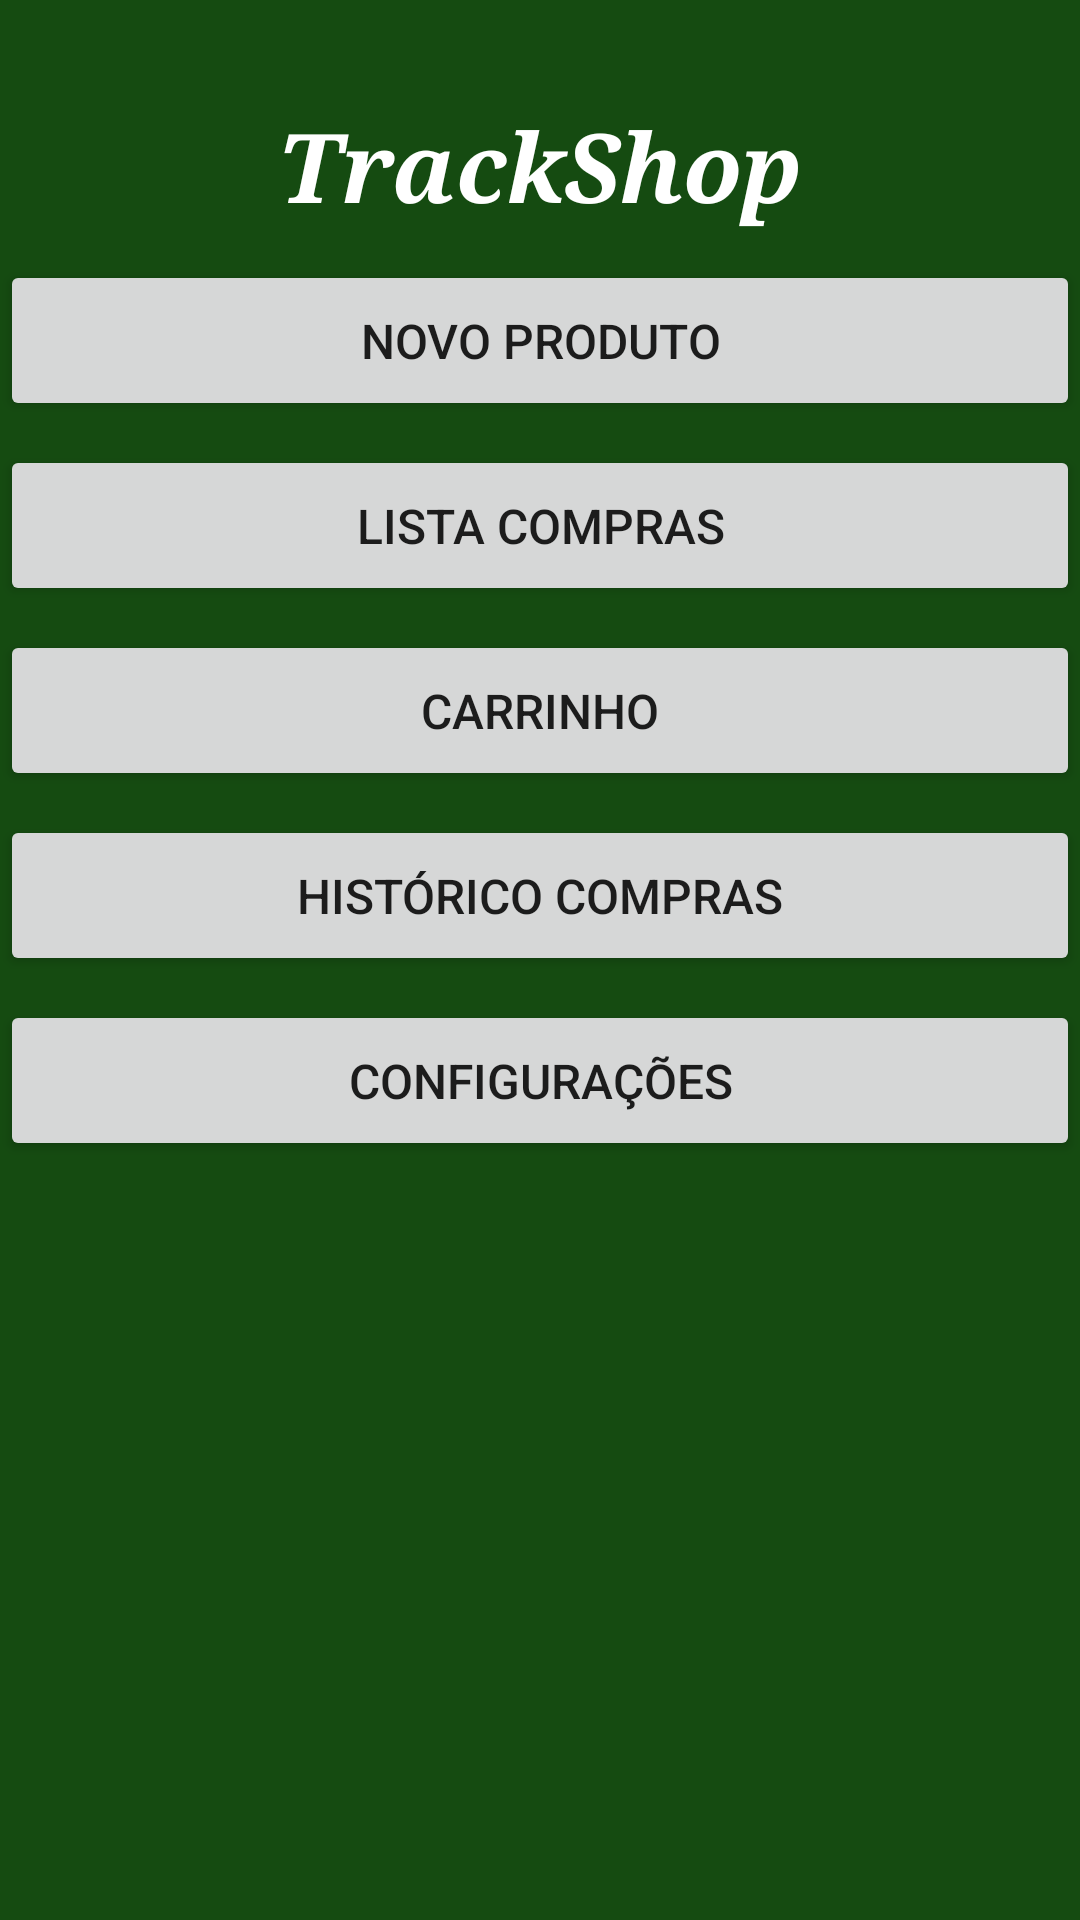

The Android layout XML behind this screen, and the referenced resources:
<!-- AndroidManifest.xml: application theme Theme.TP_AMOV_NEW -->
<!-- res/layout/activity_main.xml -->
<?xml version="1.0" encoding="utf-8"?>
<ScrollView xmlns:android="http://schemas.android.com/apk/res/android"
    xmlns:app="http://schemas.android.com/apk/res-auto"
    xmlns:tools="http://schemas.android.com/tools"
    android:layout_width="match_parent"
    android:layout_height="match_parent"
    android:background="#154B11"
    android:fillViewport="true">

    <androidx.constraintlayout.widget.ConstraintLayout
        android:id="@+id/constraint_layout1"
        android:layout_width="match_parent"
        android:layout_height="wrap_content">

        <com.google.android.material.textfield.TextInputLayout
            android:id="@+id/nomeApp"
            android:layout_width="0dp"
            android:layout_height="wrap_content"
            android:padding="6dp"
            app:layout_constraintBottom_toTopOf="@+id/btnNovoProduto"

            app:layout_constraintHorizontal_bias="0.0"
            app:layout_constraintLeft_toLeftOf="parent"
            app:layout_constraintRight_toRightOf="parent"
            app:layout_constraintTop_toTopOf="parent"

            app:layout_constraintVertical_bias=".1"
            app:layout_constraintVertical_chainStyle="packed">

            <TextView
                android:layout_width="match_parent"
                android:layout_height="match_parent"
                android:layout_gravity="center_horizontal"
                android:gravity="center_horizontal"
                android:text="@string/app_name"
                android:textColor="#ffffff"
                android:textSize="32sp"
                android:textStyle="italic|bold"
                android:typeface="serif" />
        </com.google.android.material.textfield.TextInputLayout>

        <com.google.android.material.textfield.TextInputLayout
            android:id="@+id/btnNovoProduto"
            android:layout_width="0dp"
            android:layout_height="wrap_content"

            app:layout_constraintBottom_toTopOf="@+id/bntListaCompras"
            app:layout_constraintLeft_toLeftOf="parent"
            app:layout_constraintRight_toRightOf="parent"
            app:layout_constraintTop_toBottomOf="@+id/nomeApp">

            <Button
                android:layout_width="match_parent"
                android:layout_height="wrap_content"
                android:layout_marginTop="4dp"
                android:layout_marginBottom="4dp"
                android:onClick="onNovoProduto"
                android:padding="16dp"
                android:text="@string/novo_produto"
                android:textSize="16sp" />
        </com.google.android.material.textfield.TextInputLayout>


        <com.google.android.material.textfield.TextInputLayout
            android:id="@+id/bntListaCompras"
            android:layout_width="0dp"
            android:layout_height="wrap_content"
            app:layout_constraintBottom_toTopOf="@+id/btnCarrinho"
            app:layout_constraintLeft_toLeftOf="parent"
            app:layout_constraintRight_toRightOf="parent"
            app:layout_constraintTop_toBottomOf="@+id/btnNovoProduto">

            <Button
                android:layout_width="match_parent"
                android:layout_height="wrap_content"
                android:layout_marginTop="4dp"
                android:layout_marginBottom="4dp"
                android:onClick="onListaCompras"
                android:padding="16dp"
                android:text="@string/txt_lista_compras"
                android:textSize="16sp" />
        </com.google.android.material.textfield.TextInputLayout>


        <com.google.android.material.textfield.TextInputLayout
            android:id="@+id/btnCarrinho"
            android:layout_width="0dp"
            android:layout_height="wrap_content"
            app:layout_constraintBottom_toTopOf="@+id/btnHistorico"
            app:layout_constraintLeft_toLeftOf="parent"
            app:layout_constraintRight_toRightOf="parent"
            app:layout_constraintTop_toBottomOf="@+id/bntListaCompras">

            <Button
                android:layout_width="match_parent"
                android:layout_height="wrap_content"
                android:layout_marginTop="4dp"
                android:layout_marginBottom="4dp"
                android:onClick="onCarrinho"
                android:padding="16dp"
                android:text="@string/txt_carrinho"
                android:textSize="16sp" />
        </com.google.android.material.textfield.TextInputLayout>

        <com.google.android.material.textfield.TextInputLayout
            android:id="@+id/btnHistorico"
            android:layout_width="0dp"
            android:layout_height="wrap_content"
            app:layout_constraintBottom_toTopOf="@+id/btnConfig"
            app:layout_constraintLeft_toLeftOf="parent"
            app:layout_constraintRight_toRightOf="parent"
            app:layout_constraintTop_toBottomOf="@+id/btnCarrinho">

            <Button
                android:layout_width="match_parent"
                android:layout_height="wrap_content"
                android:layout_marginTop="4dp"
                android:layout_marginBottom="4dp"
                android:onClick="onHistorico"
                android:padding="16dp"
                android:text="@string/txt_list_rico_compras"
                android:textSize="16dp" />
        </com.google.android.material.textfield.TextInputLayout>

        <com.google.android.material.textfield.TextInputLayout
            android:id="@+id/btnConfig"
            android:layout_width="0dp"
            android:layout_height="wrap_content"
            app:layout_constraintBottom_toBottomOf="parent"
            app:layout_constraintLeft_toLeftOf="parent"
            app:layout_constraintRight_toRightOf="parent"
            app:layout_constraintTop_toBottomOf="@+id/btnHistorico">

            <Button
                android:layout_width="match_parent"
                android:layout_height="wrap_content"
                android:layout_marginTop="4dp"
                android:layout_marginBottom="4dp"
                android:padding="16dp"
                android:text="@string/txt_configura"
                android:textSize="16sp" />
        </com.google.android.material.textfield.TextInputLayout>

    </androidx.constraintlayout.widget.ConstraintLayout>
</ScrollView>
<!-- resources referenced by this layout -->
<resources>
  <string name="app_name">TrackShop</string>
  <string name="novo_produto">Novo Produto</string>
  <string name="txt_carrinho">Carrinho</string>
  <string name="txt_configura">Configurações</string>
  <string name="txt_list_rico_compras">Histórico Compras</string>
  <string name="txt_lista_compras">Lista Compras</string>
  <style name="Theme.TP_AMOV_NEW" parent="Theme.MaterialComponents.Light.DarkActionBar">
      </style>
</resources>
